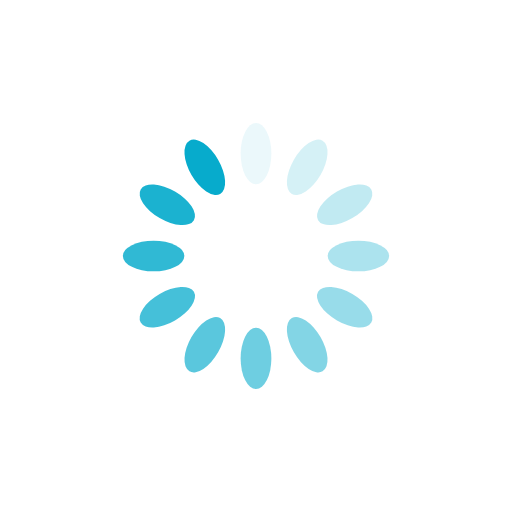
t = 0.00 s
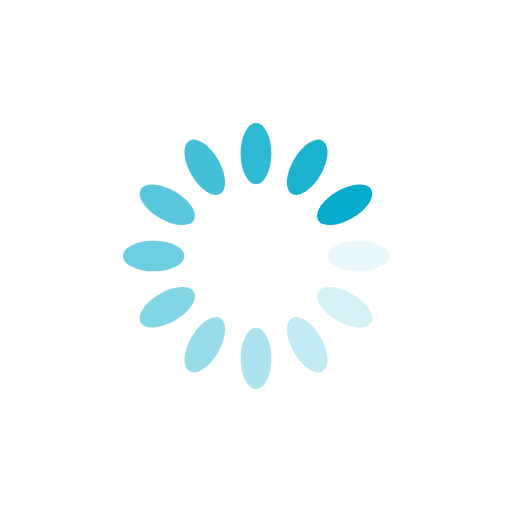
t = 0.25 s
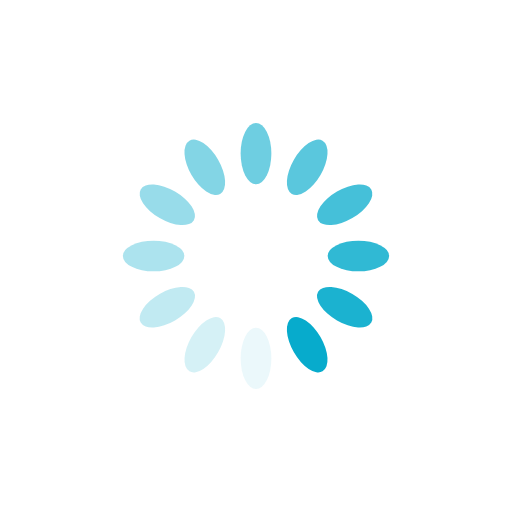
t = 0.50 s
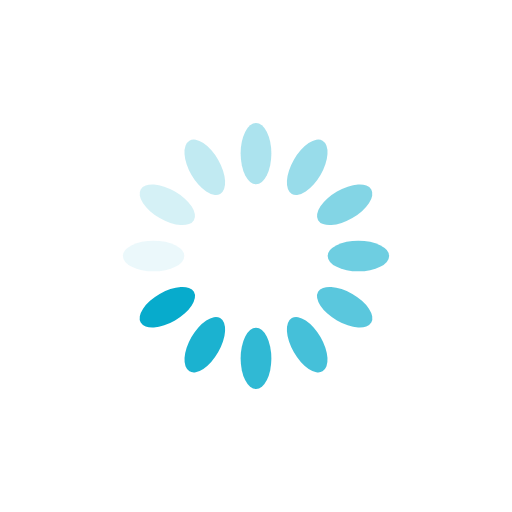
t = 0.75 s

The animated SVG that drew these frames (rendered in a browser with its animation timeline set to each time). Animation: 12 SMIL elements (animate=12); one cycle of 1.00 s, repeats indefinitely.

<svg xmlns="http://www.w3.org/2000/svg" xmlns:xlink="http://www.w3.org/1999/xlink"
     style="margin: auto; background: transparent; display: block;" width="200px" height="200px"
     viewBox="0 0 100 100" preserveAspectRatio="xMidYMid">
    <g transform="rotate(0 50 50)">
        <rect x="47" y="24" rx="3" ry="6" width="6" height="12" fill="#07abcc">
            <animate attributeName="opacity" values="1;0" keyTimes="0;1" dur="1s" begin="-0.9166666666666666s"
                     repeatCount="indefinite"></animate>
        </rect>
    </g>
    <g transform="rotate(30 50 50)">
        <rect x="47" y="24" rx="3" ry="6" width="6" height="12" fill="#07abcc">
            <animate attributeName="opacity" values="1;0" keyTimes="0;1" dur="1s" begin="-0.8333333333333334s"
                     repeatCount="indefinite"></animate>
        </rect>
    </g>
    <g transform="rotate(60 50 50)">
        <rect x="47" y="24" rx="3" ry="6" width="6" height="12" fill="#07abcc">
            <animate attributeName="opacity" values="1;0" keyTimes="0;1" dur="1s" begin="-0.75s"
                     repeatCount="indefinite"></animate>
        </rect>
    </g>
    <g transform="rotate(90 50 50)">
        <rect x="47" y="24" rx="3" ry="6" width="6" height="12" fill="#07abcc">
            <animate attributeName="opacity" values="1;0" keyTimes="0;1" dur="1s" begin="-0.6666666666666666s"
                     repeatCount="indefinite"></animate>
        </rect>
    </g>
    <g transform="rotate(120 50 50)">
        <rect x="47" y="24" rx="3" ry="6" width="6" height="12" fill="#07abcc">
            <animate attributeName="opacity" values="1;0" keyTimes="0;1" dur="1s" begin="-0.5833333333333334s"
                     repeatCount="indefinite"></animate>
        </rect>
    </g>
    <g transform="rotate(150 50 50)">
        <rect x="47" y="24" rx="3" ry="6" width="6" height="12" fill="#07abcc">
            <animate attributeName="opacity" values="1;0" keyTimes="0;1" dur="1s" begin="-0.5s"
                     repeatCount="indefinite"></animate>
        </rect>
    </g>
    <g transform="rotate(180 50 50)">
        <rect x="47" y="24" rx="3" ry="6" width="6" height="12" fill="#07abcc">
            <animate attributeName="opacity" values="1;0" keyTimes="0;1" dur="1s" begin="-0.4166666666666667s"
                     repeatCount="indefinite"></animate>
        </rect>
    </g>
    <g transform="rotate(210 50 50)">
        <rect x="47" y="24" rx="3" ry="6" width="6" height="12" fill="#07abcc">
            <animate attributeName="opacity" values="1;0" keyTimes="0;1" dur="1s" begin="-0.3333333333333333s"
                     repeatCount="indefinite"></animate>
        </rect>
    </g>
    <g transform="rotate(240 50 50)">
        <rect x="47" y="24" rx="3" ry="6" width="6" height="12" fill="#07abcc">
            <animate attributeName="opacity" values="1;0" keyTimes="0;1" dur="1s" begin="-0.25s"
                     repeatCount="indefinite"></animate>
        </rect>
    </g>
    <g transform="rotate(270 50 50)">
        <rect x="47" y="24" rx="3" ry="6" width="6" height="12" fill="#07abcc">
            <animate attributeName="opacity" values="1;0" keyTimes="0;1" dur="1s" begin="-0.16666666666666666s"
                     repeatCount="indefinite"></animate>
        </rect>
    </g>
    <g transform="rotate(300 50 50)">
        <rect x="47" y="24" rx="3" ry="6" width="6" height="12" fill="#07abcc">
            <animate attributeName="opacity" values="1;0" keyTimes="0;1" dur="1s" begin="-0.08333333333333333s"
                     repeatCount="indefinite"></animate>
        </rect>
    </g>
    <g transform="rotate(330 50 50)">
        <rect x="47" y="24" rx="3" ry="6" width="6" height="12" fill="#07abcc">
            <animate attributeName="opacity" values="1;0" keyTimes="0;1" dur="1s" begin="0s"
                     repeatCount="indefinite"></animate>
        </rect>
    </g>
</svg>